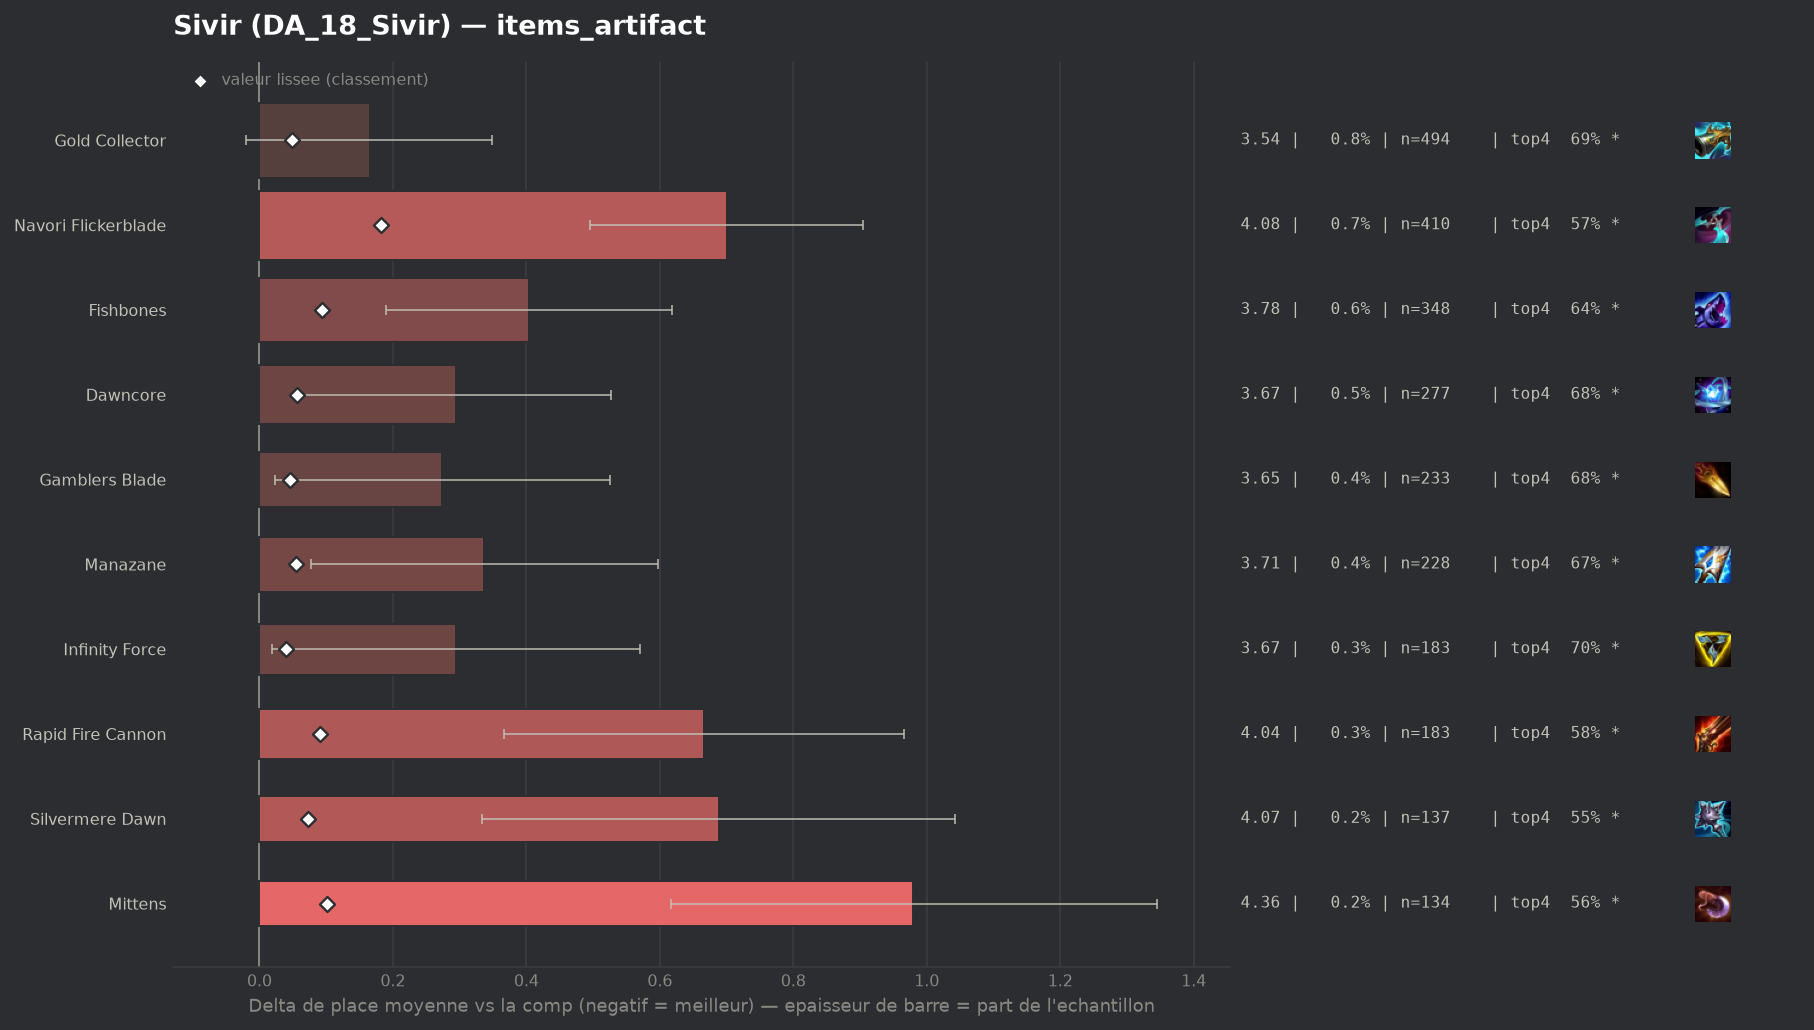

Values plotted in this chart, from the file beside it:
group, label, n, share, avg_place, shrunk_avg, score, d_avg, d_avg_pess, impact, d_top4, win, top2, top4, sd, z, p, significant
, Wits End, 50, 0.0008564, 3.48, 3.382, 0.004, 0.102, 0.0, -0.0, -0.0609, 0.2, 0.4, 0.66, 1.992, 0.36, 0.7172, False
, Titanic Hydra, 61, 0.001045, 4.049, 3.411, 0.033, 0.671, 0.106, -0.0, -0.1799, 0.2131, 0.3279, 0.541, 2.25, 2.33, 0.01985, True
populaire, Infinity Force, 183, 0.003134, 3.672, 3.418, 0.04, 0.294, 0.019, -0.0001, -0.0214, 0.1257, 0.3005, 0.6995, 1.9, 2.09, 0.03644, True
populaire, Gamblers Blade, 233, 0.003991, 3.652, 3.424, 0.046, 0.274, 0.023, -0.0002, -0.0428, 0.1502, 0.3305, 0.6781, 1.958, 2.14, 0.03268, True
populaire, Gold Collector, 494, 0.008461, 3.543, 3.427, 0.049, 0.165, 0.0, -0.0004, -0.0326, 0.2126, 0.3907, 0.6883, 2.088, 1.75, 0.0809, True
, Statikk Shiv, 79, 0.001353, 4.152, 3.427, 0.049, 0.774, 0.319, -0.0001, -0.1513, 0.1139, 0.2532, 0.5696, 2.063, 3.33, 0.00086, True
populaire, Manazane, 228, 0.003905, 3.715, 3.433, 0.055, 0.337, 0.077, -0.0002, -0.0542, 0.1491, 0.2982, 0.6667, 1.996, 2.54, 0.01094, True
populaire, Dawncore, 277, 0.004744, 3.671, 3.434, 0.056, 0.294, 0.061, -0.0003, -0.0386, 0.1336, 0.3394, 0.6823, 1.974, 2.47, 0.01352, True
populaire, Silvermere Dawn, 137, 0.002346, 4.066, 3.45, 0.072, 0.688, 0.334, -0.0002, -0.1734, 0.1606, 0.2701, 0.5474, 2.111, 3.81, 0.00014, True
populaire, Rapid Fire Cannon, 183, 0.003134, 4.044, 3.468, 0.09, 0.666, 0.366, -0.0003, -0.1362, 0.1148, 0.3005, 0.5847, 2.067, 4.35, 1e-05, True
populaire, Fishbones, 348, 0.00596, 3.782, 3.471, 0.093, 0.404, 0.19, -0.0006, -0.0772, 0.158, 0.3132, 0.6437, 2.032, 3.7, 0.00022, True
populaire, Mittens, 134, 0.002295, 4.358, 3.479, 0.101, 0.98, 0.616, -0.0002, -0.1612, 0.0896, 0.2313, 0.5597, 2.149, 5.28, 0.0, True
populaire, Navori Flickerblade, 410, 0.007022, 4.078, 3.56, 0.182, 0.7, 0.495, -0.0013, -0.1526, 0.1463, 0.2854, 0.5683, 2.111, 6.69, 0.0, True
